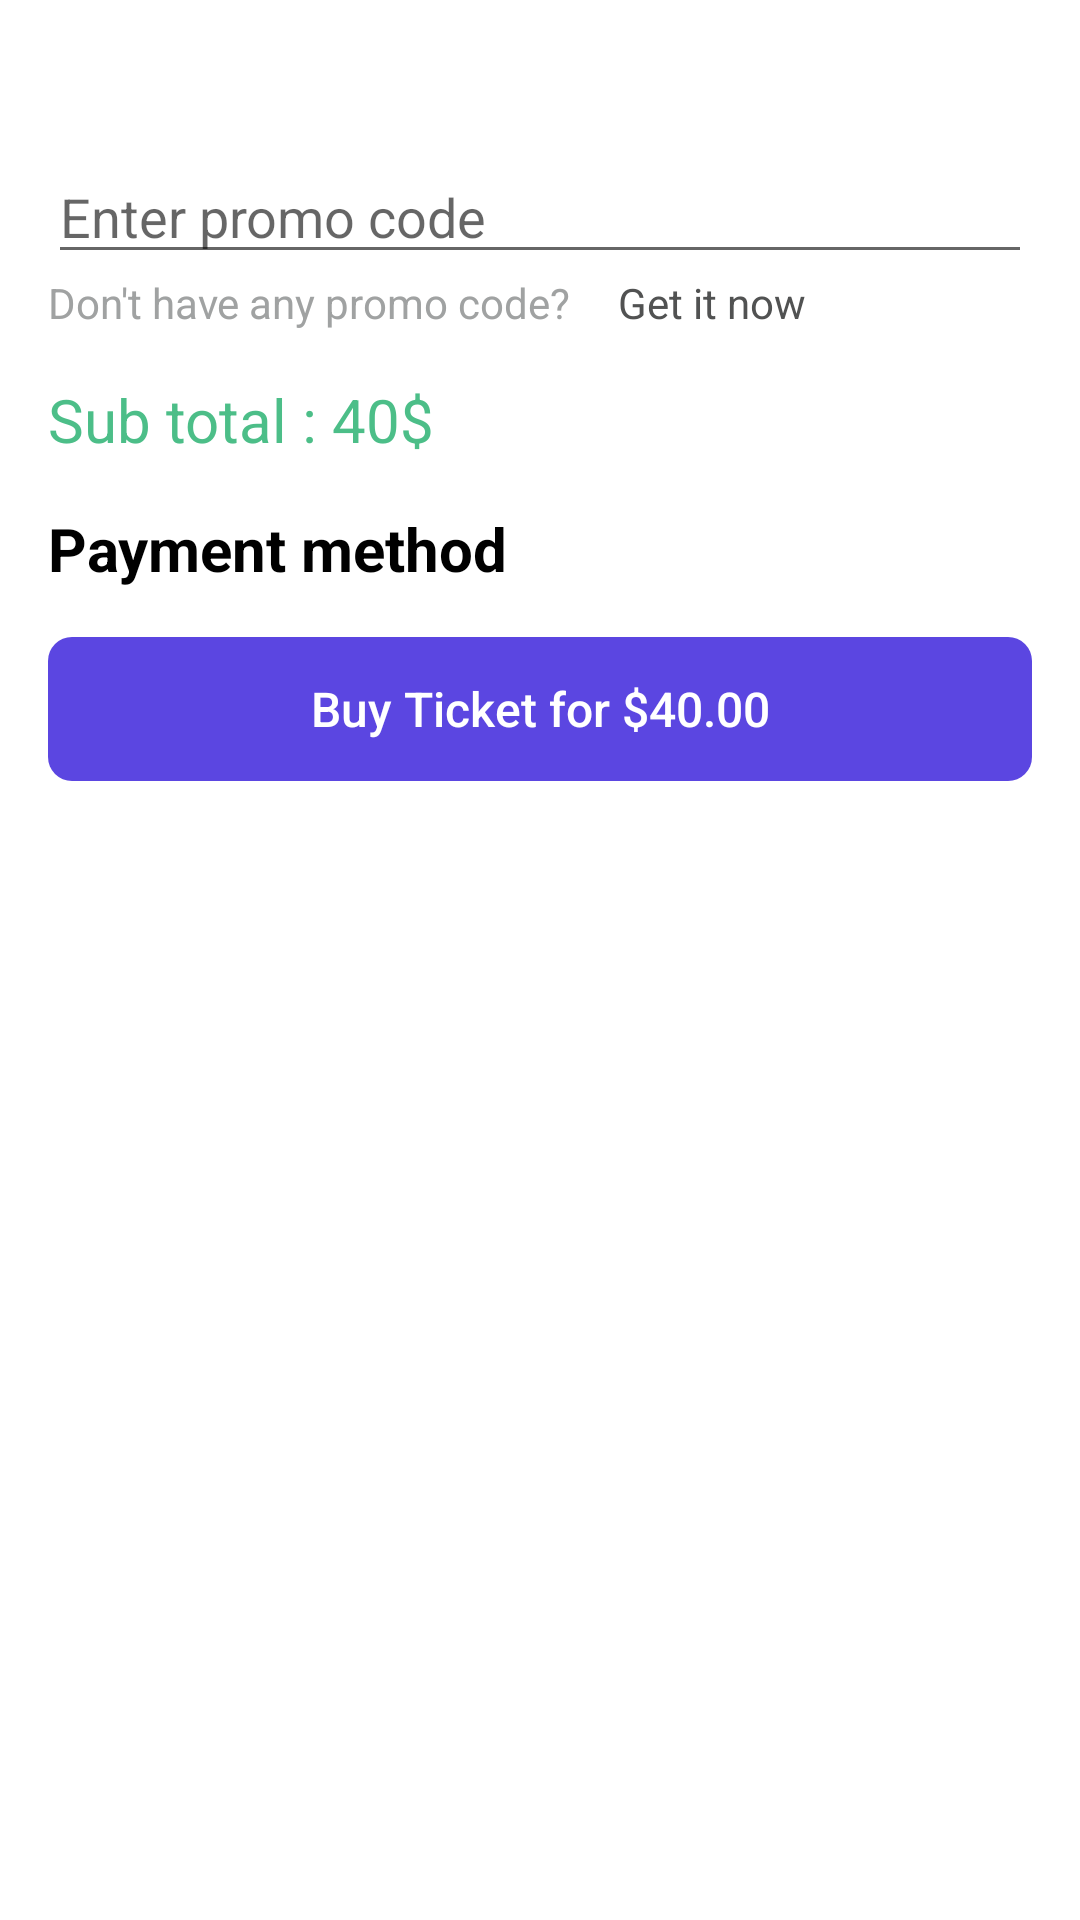

This screen was rendered from an Android layout file. Write that file and the resources it references.
<!-- AndroidManifest.xml: application theme Theme.TheMovieBooking -->
<!-- res/layout/activity_snack.xml -->
<?xml version="1.0" encoding="utf-8"?>
<RelativeLayout xmlns:android="http://schemas.android.com/apk/res/android"
    xmlns:tools="http://schemas.android.com/tools"
    android:layout_width="match_parent"
    android:layout_height="match_parent"
    tools:context=".activities.SelectSeatsActivity">

    <androidx.appcompat.widget.AppCompatImageView
        android:id="@+id/ivBackBtn"
        android:layout_width="34dp"
        android:layout_height="34dp"
        android:layout_gravity="center"
        android:src="@drawable/ic_baseline_chevron_left_black_24dp" />

    <ScrollView
        android:layout_width="match_parent"
        android:layout_height="match_parent"
        android:layout_below="@id/ivBackBtn">

        <RelativeLayout
            android:layout_width="match_parent"
            android:layout_height="match_parent">

            <androidx.recyclerview.widget.RecyclerView
                android:id="@+id/rvComboSet"
                android:layout_width="match_parent"
                android:layout_height="wrap_content"
                android:layout_marginTop="@dimen/margin_medium_2"
                android:textColor="@color/color_gray" />


            <EditText
                android:id="@+id/edtPromoCode"
                android:layout_width="match_parent"
                android:layout_height="wrap_content"
                android:layout_below="@id/rvComboSet"
                android:layout_marginStart="@dimen/margin_medium_2"
                android:layout_marginEnd="@dimen/margin_medium_2"
                android:hint="Enter promo code" />

            <androidx.appcompat.widget.AppCompatTextView
                android:id="@+id/tvHavePromo"
                android:layout_width="wrap_content"
                android:layout_height="wrap_content"
                android:layout_below="@id/edtPromoCode"
                android:layout_marginStart="@dimen/margin_medium_2"
                android:text="Don't have any promo code?"
                android:textColor="@color/color_gray"
                android:textSize="@dimen/text_regular" />

            <androidx.appcompat.widget.AppCompatTextView
                android:id="@+id/tvCreatePromo"
                android:layout_width="wrap_content"
                android:layout_height="wrap_content"
                android:layout_below="@id/edtPromoCode"
                android:layout_marginStart="@dimen/margin_medium_2"
                android:layout_toEndOf="@id/tvHavePromo"
                android:text="Get it now"
                android:textColor="@color/color_dark_gray" />

            <androidx.appcompat.widget.AppCompatTextView
                android:id="@+id/tvSubTotal"
                android:layout_width="wrap_content"
                android:layout_height="wrap_content"
                android:layout_below="@id/tvHavePromo"
                android:layout_marginStart="@dimen/margin_medium_2"
                android:layout_marginTop="@dimen/margin_medium_2"
                android:text="Sub total : 40$"
                android:textColor="@color/color_green"
                android:textSize="@dimen/text_regular_3x" />

            <androidx.appcompat.widget.AppCompatTextView
                android:id="@+id/tvPaymentMethod"
                android:layout_width="wrap_content"
                android:layout_height="wrap_content"
                android:layout_below="@id/tvSubTotal"
                android:layout_marginStart="@dimen/margin_medium_2"
                android:layout_marginTop="@dimen/margin_medium_2"
                android:text="@string/lbl_payment_method"
                android:textColor="@color/black"
                android:textSize="@dimen/text_regular_3x"
                android:textStyle="bold" />

            <androidx.recyclerview.widget.RecyclerView
                android:id="@+id/rvPaymentMethod"
                android:layout_width="wrap_content"
                android:layout_height="wrap_content"
                android:layout_below="@id/tvPaymentMethod"
                android:layout_marginStart="@dimen/margin_medium_2"
                android:layout_marginEnd="@dimen/margin_medium_2"
                android:textColor="@color/color_gray" />


            <androidx.appcompat.widget.AppCompatButton
                android:id="@+id/btnPay"
                style="@style/Widget.AppCompat.Button.Borderless"
                android:layout_width="match_parent"
                android:layout_height="wrap_content"
                android:layout_below="@id/rvPaymentMethod"
                android:layout_alignParentBottom="true"
                android:layout_marginStart="@dimen/margin_medium_2"
                android:layout_marginEnd="@dimen/margin_medium_2"
                android:layout_marginBottom="@dimen/margin_medium_2"
                android:background="@drawable/background_button"
                android:text="Buy Ticket for $40.00"
                android:textAllCaps="false"
                android:textColor="@color/white"
                android:textSize="@dimen/text_regular_2x" />

        </RelativeLayout>

    </ScrollView>
</RelativeLayout>
<!-- resources referenced by this layout -->
<resources>
  <color name="black">#FF000000</color>
  <color name="color_dark_gray">#515252</color>
  <color name="color_gray">#A0A2A2</color>
  <color name="color_green">#4CBE88</color>
  <color name="white">#FFFFFFFF</color>
  <dimen name="margin_medium_2">16dp</dimen>
  <dimen name="text_regular">14sp</dimen>
  <dimen name="text_regular_2x">16sp</dimen>
  <dimen name="text_regular_3x">20sp</dimen>
  <!-- drawable background_button (drawable) -->
  <?xml version="1.0" encoding="utf-8"?>
  <shape xmlns:android="http://schemas.android.com/apk/res/android">
  <corners
      android:radius="@dimen/margin_medium"/>
      <solid
          android:color="@color/colorPrimary"/>
  </shape>
  <string name="lbl_payment_method">Payment method</string>
  <style name="Theme.TheMovieBooking" parent="Theme.MaterialComponents.DayNight.NoActionBar">
          
          <item name="colorPrimary">@color/colorPrimary</item>
  
          
          <item name="android:statusBarColor" tools:targetApi="l">@color/colorPrimary</item>
          
      </style>
  <dimen name="margin_medium">8dp</dimen>
  <color name="colorPrimary">#5B46E1</color>
</resources>
